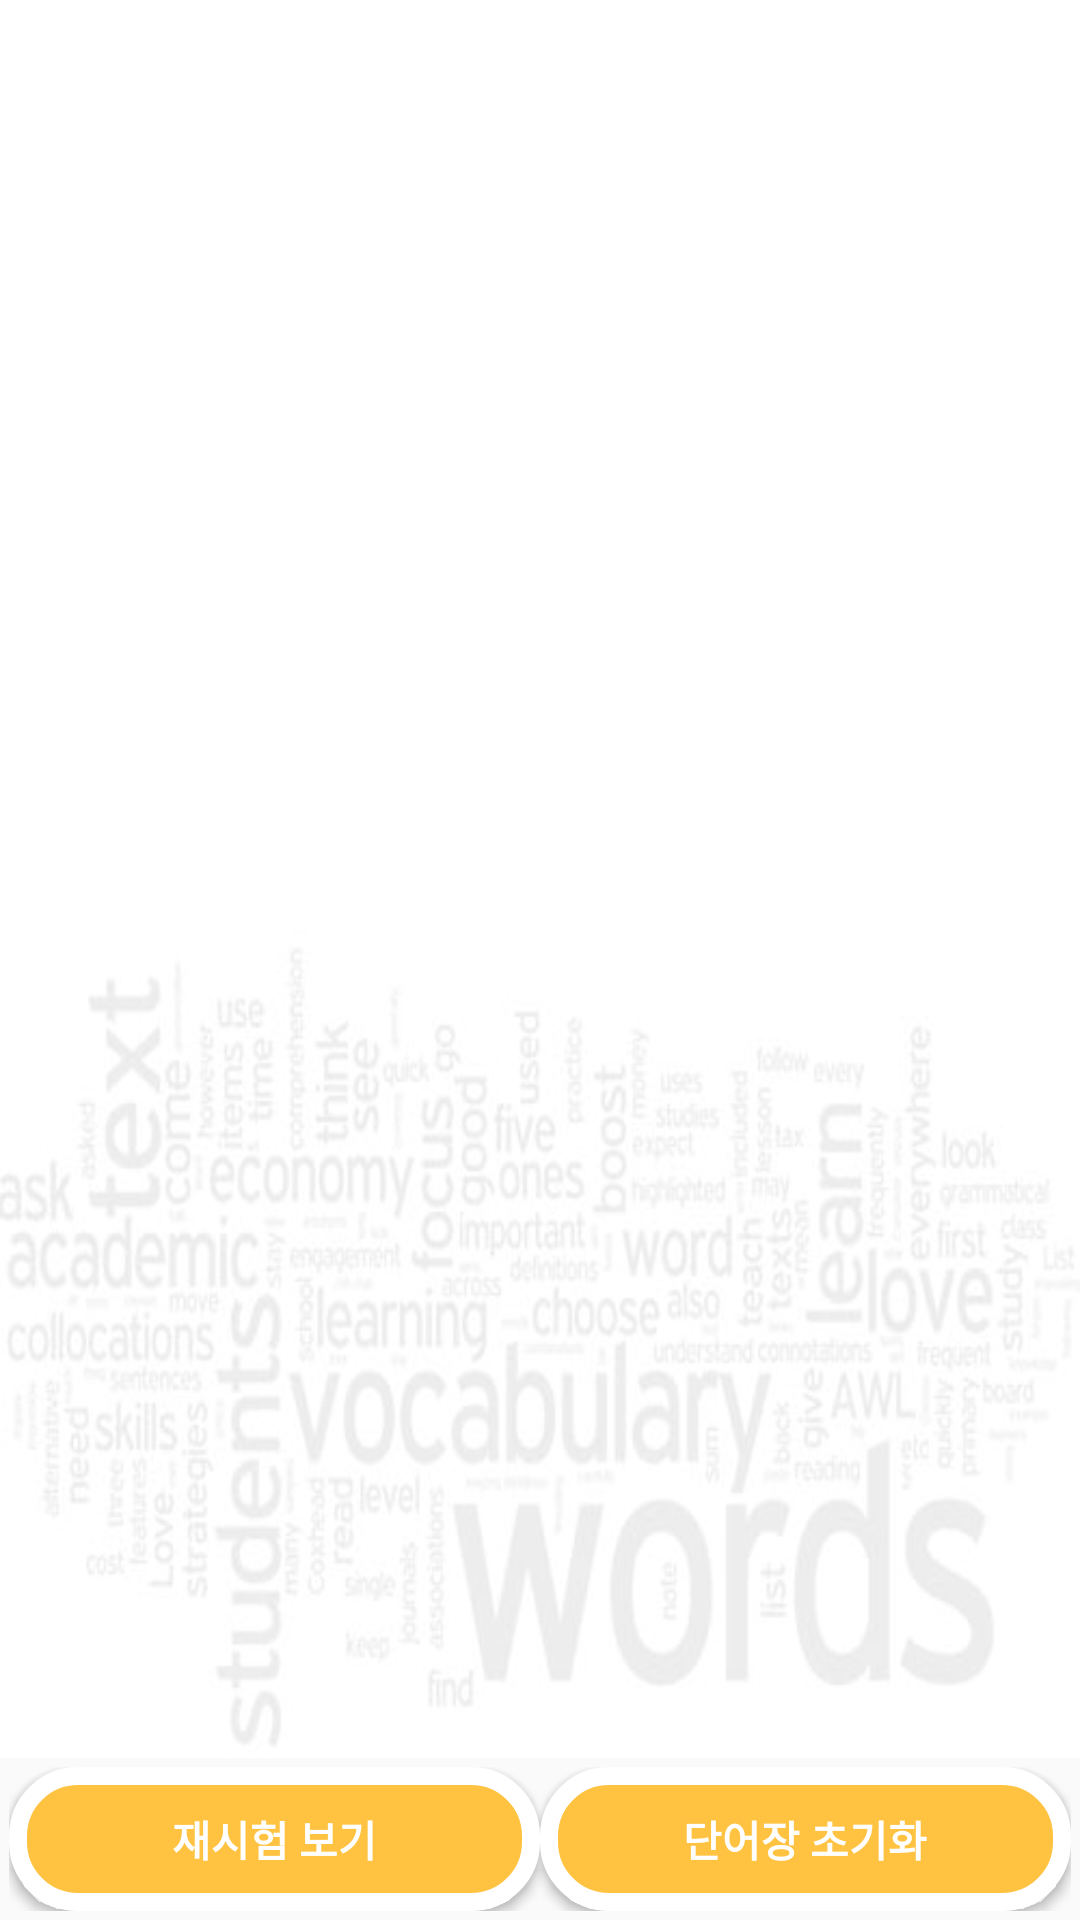

Reconstruct the res/layout file that produces this screen, plus the resources it refers to.
<!-- AndroidManifest.xml: application theme AppTheme.NoActionBar -->
<!-- res/layout/activity_word_book.xml -->
<?xml version="1.0" encoding="utf-8"?>
<LinearLayout xmlns:android="http://schemas.android.com/apk/res/android"
    xmlns:app="http://schemas.android.com/apk/res-auto"
    xmlns:tools="http://schemas.android.com/tools"
    android:layout_width="match_parent"
    android:layout_height="match_parent"
    android:orientation="vertical"
    tools:context=".WordBookActivity">





    <ListView
        android:id="@+id/lstView"
        android:layout_width="match_parent"
        android:layout_height="wrap_content"
        android:background="@drawable/vocabrev"
        android:layout_weight="1">

    </ListView>

    <LinearLayout
        android:layout_width="match_parent"
        android:layout_height="wrap_content"
        android:orientation="horizontal"
        android:layout_margin="3dp">

        <Button
            android:id="@+id/btnRe"
            android:layout_width="match_parent"
            android:layout_height="wrap_content"
            android:background="@drawable/layout_border7"
            android:text="재시험 보기"
            android:textColor="#ffffffff"
            android:textStyle="bold"
            android:layout_weight="1"/>

        <Button
            android:id="@+id/btnINIT"
            android:layout_width="match_parent"
            android:layout_height="wrap_content"
            android:background="@drawable/layout_border7"
            android:text="단어장 초기화"
            android:textColor="#ffffffff"
            android:textStyle="bold"
            android:layout_weight="1"/>



    </LinearLayout>










</LinearLayout>
<!-- resources referenced by this layout -->
<resources>
  <!-- drawable layout_border7 (drawable) -->
  <?xml version="1.0" encoding="utf-8"?>
  <shape xmlns:android="http://schemas.android.com/apk/res/android" >
  
      <solid android:color="@color/colorPrimary" />
  
      <stroke
          android:width="6dp"
          android:color="#ffffffff" />
  
      <corners android:radius="20dip" />
  
      <padding
          android:bottom="0dp"
          android:left="0dp"
          android:right="0dp"
          android:top="0dp" />
  
  </shape>
  <!-- drawable vocabrev: jpg bitmap (drawable, 36769 bytes) -->
  <style name="AppTheme.NoActionBar">
          
          <item name="windowActionBar">false</item>
          <item name="windowNoTitle">true</item>
          
          
      </style>
  <color name="colorPrimary">#FFC341</color>
</resources>
